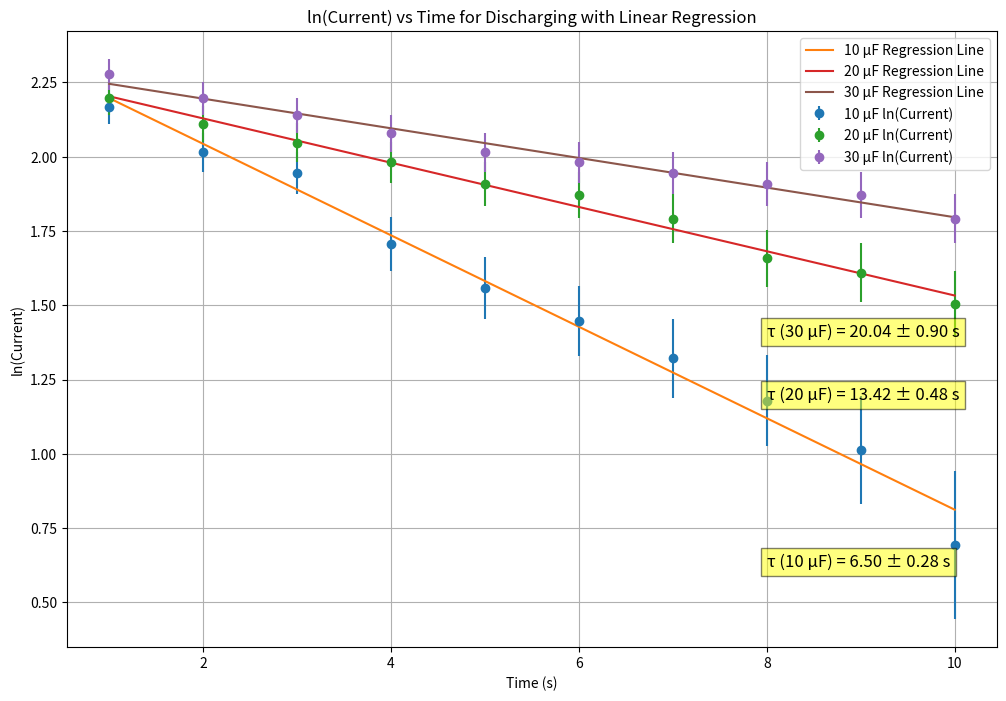

The script that saved this image:
import numpy as np
import matplotlib.pyplot as plt
from scipy.stats import linregress

# Organizing the discharging data
discharging_data = {
    "10 µF": {
        "time": [1, 2, 3, 4, 5, 6, 7, 8, 9, 10],
        "current_1": [9, 7, 6.5, 6, 5, 4.5, 4, 3, 2.5, 2],
        "current_2": [8.5, 8, 7.5, 5, 4.5, 4, 3.5, 3.5, 3, 2]
    },
    "20 µF": {
        "time": [1, 2, 3, 4, 5, 6, 7, 8, 9, 10],
        "current_1": [9, 8.5, 8, 7.5, 7, 6.5, 6, 5.5, 5, 4.5],
        "current_2": [9, 8, 7.5, 7, 6.5, 6.5, 6, 5, 5, 4.5]
    },
    "30 µF": {
        "time": [1, 2, 3, 4, 5, 6, 7, 8, 9, 10],
        "current_1": [9.5, 9, 8.5, 8, 7.5, 7, 7, 7, 6.5, 6],
        "current_2": [10, 9, 8.5, 8, 7.5, 7.5, 7, 6.5, 6.5, 6]
    }
}

# Averaging the currents for discharging data
averaged_discharging_data = {}
for capacitance, values in discharging_data.items():
    averaged_discharging_data[capacitance] = {
        "time": np.array(values["time"]),
        "average_current": np.mean([values["current_1"], values["current_2"]], axis=0)
    }

# Linear Regression Analysis and Plotting for Discharging Data
plt.figure(figsize=(12, 8))

discharging_regression_results = {}
for capacitance, values in averaged_discharging_data.items():
    ln_current = np.log(values["average_current"])
    time = values["time"]
    transformed_uncertainty = 0.5 / values["average_current"]  # Transforming uncertainties

    # Linear Regression
    slope, intercept, r_value, p_value, std_err = linregress(time, ln_current)
    discharging_regression_results[capacitance] = {
        "tau": -1 / slope,
        "tau_err": std_err / slope**2
    }

    # Plotting
    plt.errorbar(time, ln_current, yerr=transformed_uncertainty, fmt='o', label=f'{capacitance} ln(Current)')
    plt.plot(time, slope*time + intercept, label=f'{capacitance} Regression Line')

    # Adding τ value with error in a yellow box
    plt.text(8, slope*8 + intercept - 0.5, f'τ ({capacitance}) = {discharging_regression_results[capacitance]["tau"]:.2f} ± {discharging_regression_results[capacitance]["tau_err"]:.2f} s', 
             fontsize=12, bbox=dict(facecolor='yellow', alpha=0.5))

# Finalizing Plot
plt.title('ln(Current) vs Time for Discharging with Linear Regression')
plt.xlabel('Time (s)')
plt.ylabel('ln(Current)')
plt.legend()
plt.grid(True)
plt.show()

# Outputting Regression Results for Discharging
for capacitance, results in discharging_regression_results.items():
    print(f"{capacitance} (Discharging): τ = {results['tau']:.2f} ± {results['tau_err']:.2f} s")

